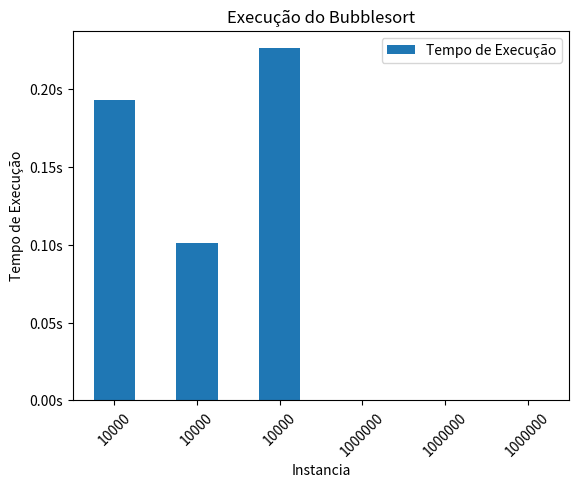

Python code for this plot:
import pandas as pd
import matplotlib.pyplot as plt
dict = {'Instancia':[10000,10000,10000,1000000,1000000,1000000],
        'Tipo':['Aleatorio','Ordenado Crescente','Ordenado Decrescente','Aleatorio','Ordenado Crescente','Ordenado Decrescente'],
        'Comparações':[4999500,4999500,4999500,None,None,None],
        'Trocas':[25038974,0,4999500,None,None,None],
        'Tempo de Execução':[0.193000,0.101000,0.226000,None,None,None]}

bolha = pd.DataFrame(dict)
bolha.to_csv('tabela.csv')

ticks = ['0.00s','0.05s','0.10s','0.15s','0.20s']
bolha.plot(y='Tempo de Execução',x = 'Instancia',kind='bar',xlabel='Instancia',ylabel='Tempo de Execução',title='Execução do Bubblesort',rot=45)
plt.yticks([0.00,0.05,0.10,0.15,0.20],ticks)
plt.savefig('bubblesort_grafico.png', dpi=300, bbox_inches='tight')
plt.show()
print(bolha)
